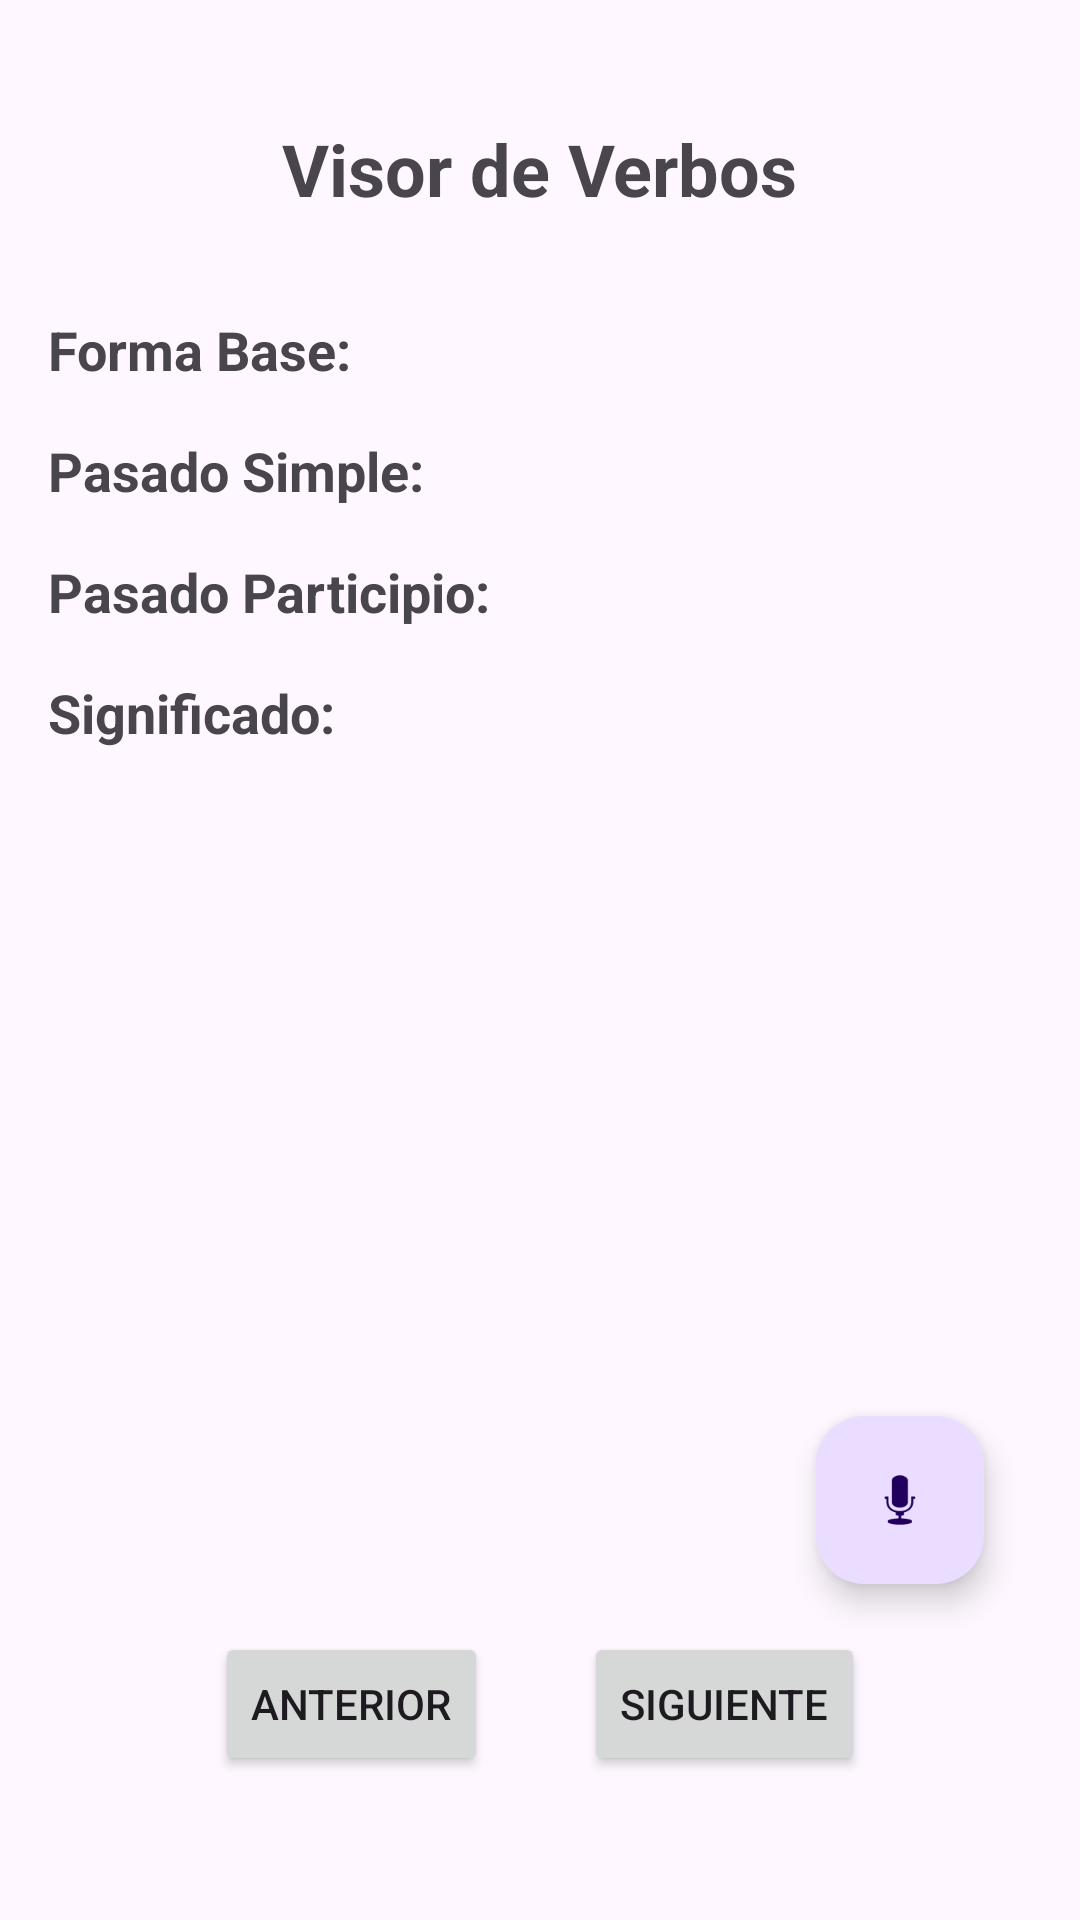

The Android layout XML behind this screen, and the referenced resources:
<!-- AndroidManifest.xml: application theme Theme.Material3.DayNight -->
<!-- res/layout/activity_list_vebs.xml -->
<?xml version="1.0" encoding="utf-8"?>
<androidx.constraintlayout.widget.ConstraintLayout xmlns:android="http://schemas.android.com/apk/res/android"
    xmlns:app="http://schemas.android.com/apk/res-auto"
    xmlns:tools="http://schemas.android.com/tools"
    android:layout_width="match_parent"
    android:layout_height="match_parent"
    android:padding="16dp"
    tools:context=".ListVerbs">

    
    <TextView
        android:id="@+id/textViewTitle"
        android:layout_width="wrap_content"
        android:layout_height="wrap_content"
        android:text="Visor de Verbos"
        android:textSize="24sp"
        android:textStyle="bold"
        app:layout_constraintTop_toTopOf="parent"
        app:layout_constraintStart_toStartOf="parent"
        app:layout_constraintEnd_toEndOf="parent"
        android:layout_marginTop="24dp"/>

    <TextView
        android:id="@+id/textViewBaseFormLabel"
        android:layout_width="wrap_content"
        android:layout_height="wrap_content"
        android:text="Forma Base:"
        android:textSize="18sp"
        android:textStyle="bold"
        app:layout_constraintTop_toBottomOf="@id/textViewTitle"
        app:layout_constraintStart_toStartOf="parent"
        android:layout_marginTop="32dp"/>

    <TextView
        android:id="@+id/textViewBaseForm"
        android:layout_width="0dp"
        android:layout_height="wrap_content"
        android:textSize="18sp"
        tools:text="Be"
        app:layout_constraintTop_toTopOf="@id/textViewBaseFormLabel"
        app:layout_constraintStart_toEndOf="@id/textViewBaseFormLabel"
        app:layout_constraintEnd_toEndOf="parent"
        android:layout_marginStart="8dp"/>

    <TextView
        android:id="@+id/textViewPastTenseLabel"
        android:layout_width="wrap_content"
        android:layout_height="wrap_content"
        android:text="Pasado Simple:"
        android:textSize="18sp"
        android:textStyle="bold"
        app:layout_constraintTop_toBottomOf="@id/textViewBaseForm"
        app:layout_constraintStart_toStartOf="parent"
        android:layout_marginTop="16dp"/>

    <TextView
        android:id="@+id/textViewPastTense"
        android:layout_width="0dp"
        android:layout_height="wrap_content"
        android:textSize="18sp"
        tools:text="Was/Were"
        app:layout_constraintTop_toTopOf="@id/textViewPastTenseLabel"
        app:layout_constraintStart_toEndOf="@id/textViewPastTenseLabel"
        app:layout_constraintEnd_toEndOf="parent"
        android:layout_marginStart="8dp"/>

    <TextView
        android:id="@+id/textViewPastParticipleLabel"
        android:layout_width="wrap_content"
        android:layout_height="wrap_content"
        android:text="Pasado Participio:"
        android:textSize="18sp"
        android:textStyle="bold"
        app:layout_constraintTop_toBottomOf="@id/textViewPastTense"
        app:layout_constraintStart_toStartOf="parent"
        android:layout_marginTop="16dp"/>

    <TextView
        android:id="@+id/textViewPastParticiple"
        android:layout_width="0dp"
        android:layout_height="wrap_content"
        android:textSize="18sp"
        tools:text="Been"
        app:layout_constraintTop_toTopOf="@id/textViewPastParticipleLabel"
        app:layout_constraintStart_toEndOf="@id/textViewPastParticipleLabel"
        app:layout_constraintEnd_toEndOf="parent"
        android:layout_marginStart="8dp"/>

    <TextView
        android:id="@+id/textViewDescriptionLabel"
        android:layout_width="wrap_content"
        android:layout_height="wrap_content"
        android:text="Significado:"
        android:textSize="18sp"
        android:textStyle="bold"
        app:layout_constraintTop_toBottomOf="@id/textViewPastParticiple"
        app:layout_constraintStart_toStartOf="parent"
        android:layout_marginTop="16dp"/>

    <TextView
        android:id="@+id/textViewDescription"
        android:layout_width="0dp"
        android:layout_height="wrap_content"
        android:textSize="18sp"
        tools:text="Ser o estar"
        app:layout_constraintTop_toTopOf="@id/textViewDescriptionLabel"
        app:layout_constraintStart_toEndOf="@id/textViewDescriptionLabel"
        app:layout_constraintEnd_toEndOf="parent"
        android:layout_marginStart="8dp"/>

    
    <LinearLayout
        android:id="@+id/navigationButtonsLayout"
        android:layout_width="match_parent"
        android:layout_height="wrap_content"
        android:orientation="horizontal"
        android:gravity="center"
        app:layout_constraintBottom_toBottomOf="parent"
        app:layout_constraintStart_toStartOf="parent"
        app:layout_constraintEnd_toEndOf="parent"
        android:layout_marginBottom="32dp">

        <Button
            android:id="@+id/buttonPrevious"
            android:layout_width="wrap_content"
            android:layout_height="wrap_content"
            android:layout_marginEnd="16dp"
            android:text="Anterior" />

        <Button
            android:id="@+id/buttonNext"
            android:layout_width="wrap_content"
            android:layout_height="wrap_content"
            android:layout_marginStart="16dp"
            android:text="Siguiente" />
    </LinearLayout>

    
    <com.google.android.material.floatingactionbutton.FloatingActionButton
        android:id="@+id/fabSpeakRandomVerb"
        android:layout_width="wrap_content"
        android:layout_height="wrap_content"
        android:layout_margin="16dp"
        app:srcCompat="@android:drawable/ic_btn_speak_now"
        app:layout_constraintBottom_toTopOf="@id/navigationButtonsLayout"
        app:layout_constraintEnd_toEndOf="parent"
        android:contentDescription="Leer verbo en voz alta"/>

</androidx.constraintlayout.widget.ConstraintLayout>
<!-- resources referenced by this layout -->
<resources>
  <style name="Theme.Material3.DayNight" parent="Base.Theme.Material3.DayNight" />
  <style name="Base.Theme.Material3.DayNight" parent="Theme.Material3.DayNight.NoActionBar">
          
          
      </style>
</resources>
